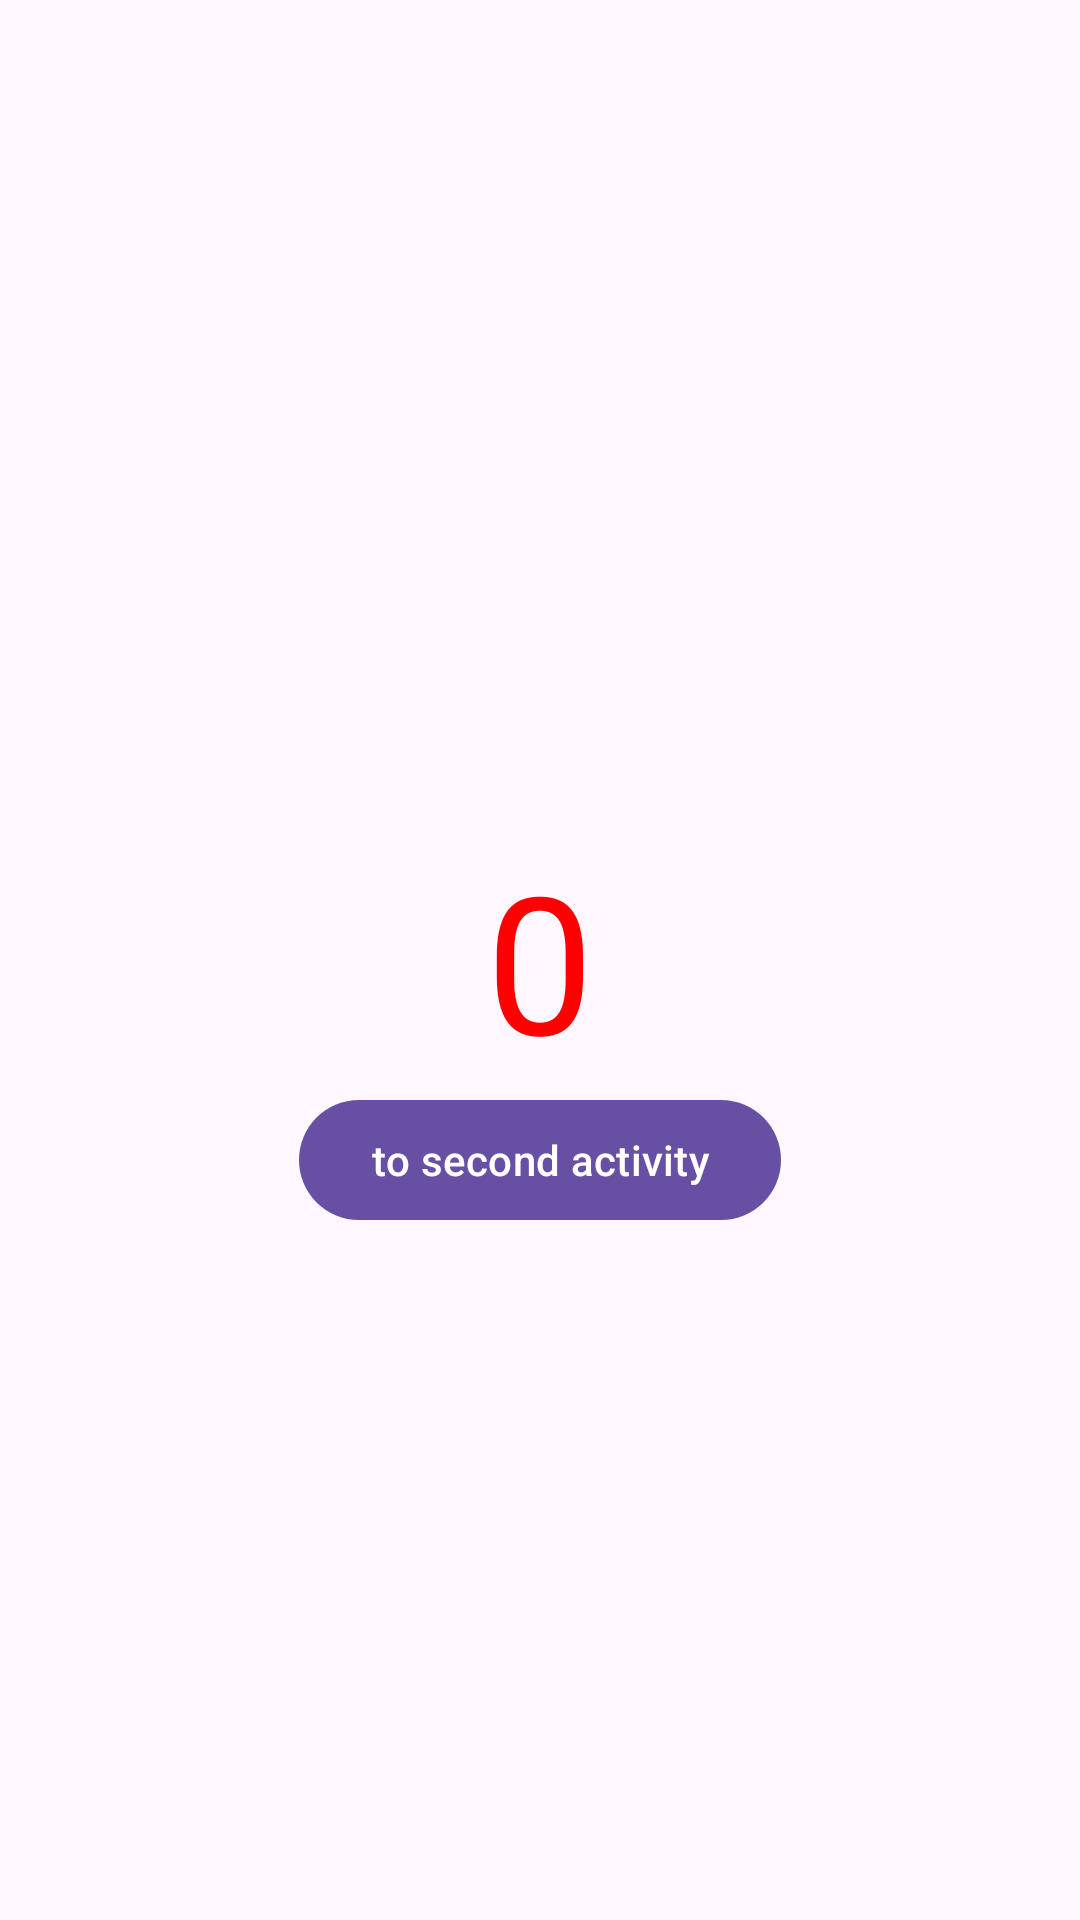

Write the Android layout XML for this screen, with the resource values it uses.
<!-- AndroidManifest.xml: application theme Theme.Doubletapptest -->
<!-- res/layout/activity_main.xml -->
<?xml version="1.0" encoding="utf-8"?>
<androidx.constraintlayout.widget.ConstraintLayout
    xmlns:app="http://schemas.android.com/apk/res-auto"
    xmlns:android="http://schemas.android.com/apk/res/android"
    xmlns:tools="http://schemas.android.com/tools"
    android:layout_width="match_parent"
    android:layout_height="match_parent">

    <TextView
        android:id="@+id/count"
        android:layout_width="wrap_content"
        android:layout_height="wrap_content"
        android:textColor="#ff0000"
        android:textSize="64sp"
        android:text="0"
        app:layout_constraintBottom_toBottomOf="parent"
        app:layout_constraintStart_toStartOf="parent"
        app:layout_constraintEnd_toEndOf="parent"
        app:layout_constraintTop_toTopOf="parent"
        tools:text="10"/>

    <com.google.android.material.button.MaterialButton
        android:id="@+id/transition_to_second"
        android:layout_width="wrap_content"
        android:layout_height="wrap_content"
        android:layout_marginBottom="128dp"
        android:text="to second activity"
        app:layout_constraintEnd_toEndOf="parent"
        app:layout_constraintStart_toStartOf="parent"
        app:layout_constraintTop_toBottomOf="@id/count"/>

</androidx.constraintlayout.widget.ConstraintLayout>
<!-- resources referenced by this layout -->
<resources>
  <style name="Theme.Doubletapptest" parent="Base.Theme.Doubletapptest" />
  <style name="Base.Theme.Doubletapptest" parent="Theme.Material3.DayNight.NoActionBar">
          
          
      </style>
</resources>
